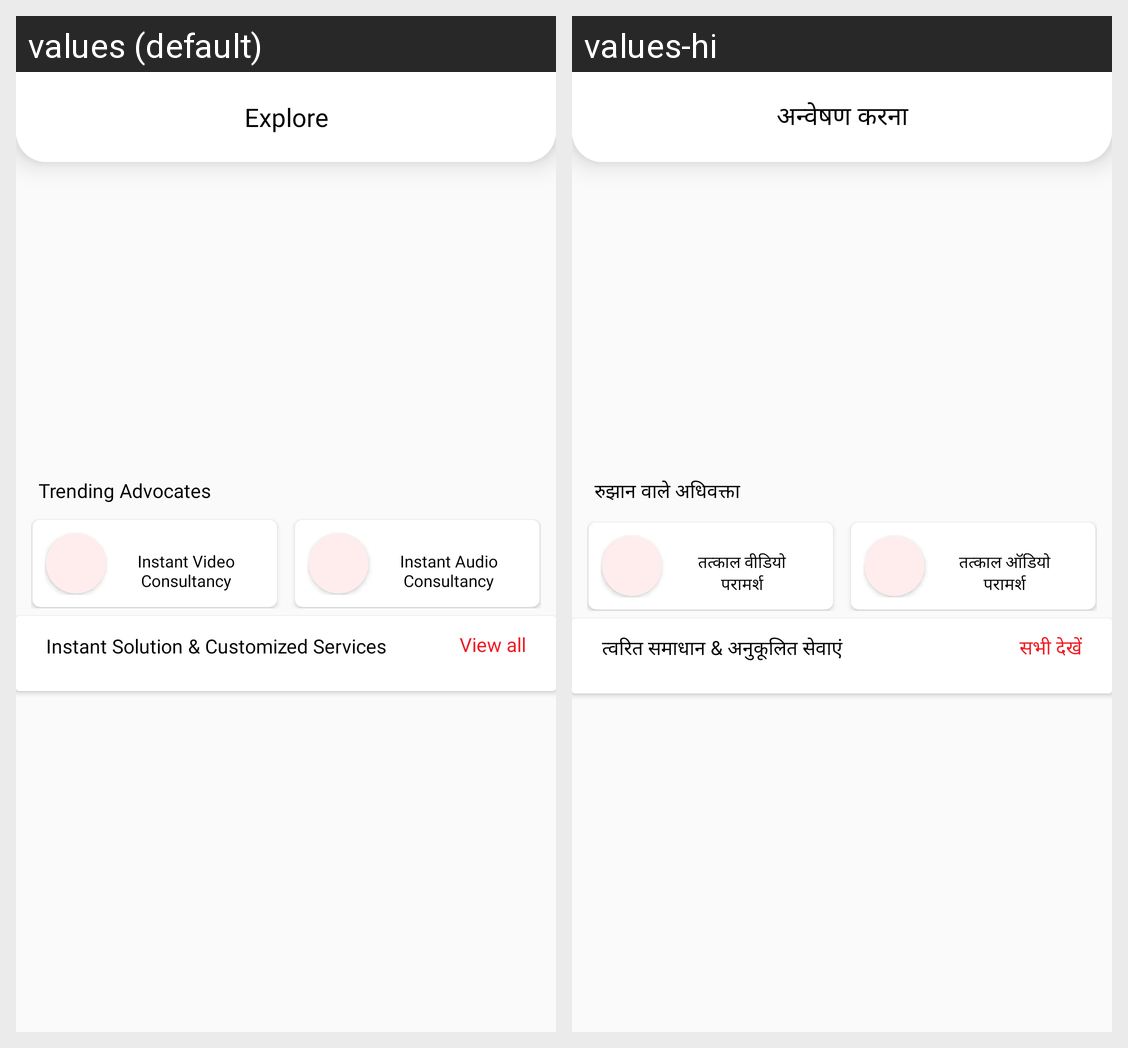

Strings drawn on this Android screen and how each of the app's shown locales translates them:
Android screen res/layout/fragment_explore.xml rendered under 2 locales, left to right: values (default), values-hi. Device: Nexus 5 (rendered at 1080×1920; each locale shown at half size, 540×960, under a caption strip naming it); theme Theme.Eadvokate.
Strings drawn on this screen, with the default value and each locale's value (text and hints the layout hard-codes, and strings that could not be matched under every locale, appear in the picture but are not listed):

explore
  values: Explore
  values-hi: अन्वेषण करना

trendingadvocatetag
  values: Trending Advocates
  values-hi: रुझान वाले अधिवक्ता

videomsg
  values: Instant Video
      Consultancy
  values-hi: तत्काल वीडियो
      परामर्श

audiomsg
  values: Instant Audio
      Consultancy
  values-hi: तत्काल ऑडियो
      परामर्श

instantservice
  values: Instant Solution & Customized Services
  values-hi: त्वरित समाधान & अनुकूलित सेवाएं

viewall
  values: View all
  values-hi: सभी देखें
